Run: headless pygame with SDL's dummy video driver; simulated clock (each Clock.tick advances the game by its frame time, no real sleeping); random seed 0; keys injected as events and as key.get_pressed() state; mouse plan: one left click at the window centre at the start of phase 2, then a move to the lower-right quarter at the start of phase 3.
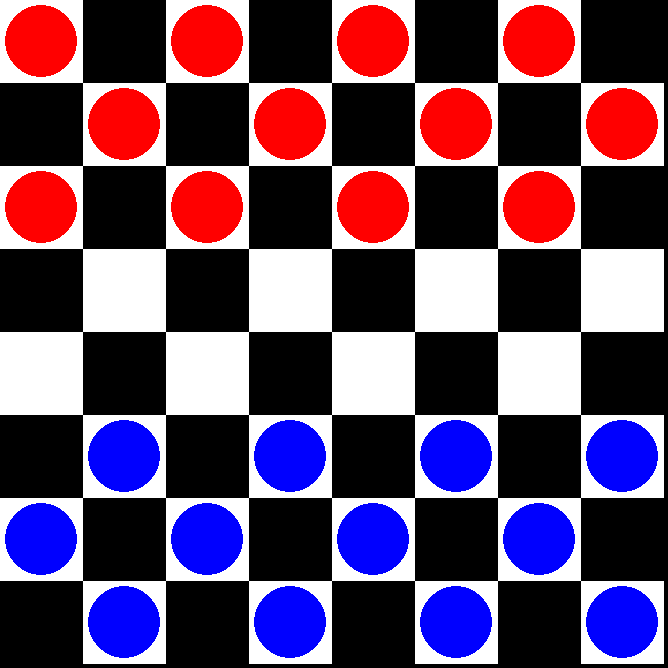
Frame 1 of 4 · flips 1–60 · no input
Frame 2 of 4 · flips 61–180 · clicked the window centre · tapped SPACE, RETURN · held RIGHT (→), D · screen unchanged from frame 1, image omitted
Frame 3 of 4 · flips 181–300 · moved the mouse to the lower-right quarter · held DOWN (↓), S · screen unchanged from frame 2, image omitted
Frame 4 of 4 · flips 301–420 · held LEFT (←), A, UP (↑), W · screen unchanged from frame 3, image omitted

The pygame program that drew these frames:

import pygame

NB_SQUARES_SIDE = 8
WHITE = (255, 255, 255)
BLACK = (0, 0, 0)
BLUE = (0, 0, 255)
RED = (255, 0, 0)
PIECE_TO_SQUARE_MARGIN = 5

PLAYER_1_COLOR = RED
PLAYER_2_COLOR = BLUE
pygame.init()

# Get the current screen size
infoObject = pygame.display.Info()
screen_width = infoObject.current_w - 100
screen_height = infoObject.current_h - 100

# Set the screen size to have a square aspect ratio
min_screen_size = min(screen_width, screen_height)
screen_width = min_screen_size
screen_height = min_screen_size

# Set the screen size
screen = pygame.display.set_mode((screen_width, screen_height))
clock = pygame.time.Clock()
running = True

square_size = screen_width // NB_SQUARES_SIDE

def get_square_from_pos(pos):
    return (int(pos[1] // square_size), int(pos[0] // square_size))

def get_square_color_from_pos(pos):
    square_pos = get_square_from_pos(pos)
    color = screen.get_at((int(square_pos[1] * square_size), int(square_pos[0] * square_size)))[:3] 
    return color

def get_player_from_pos(pos):
    color = screen.get_at((pos[0], pos[1]))[:3]
    if color == PLAYER_1_COLOR:
        return 1
    elif color == PLAYER_2_COLOR:
        return 2
    else:
        return 0

def get_player_color(player):
    if player == 1:
        return PLAYER_1_COLOR
    elif player == 2:
        return PLAYER_2_COLOR
    else:
        return None

def move_piece(pos, new_pos):
    start_square_color = get_square_color_from_pos(pos)
    start_square_pos = get_square_from_pos(pos)

    player = get_player_from_pos(pos)
    player_color = get_player_color(player)
    
    end_square_pos = get_square_from_pos(new_pos)

    pygame.draw.rect(screen, start_square_color, (start_square_pos[1] * square_size, start_square_pos[0] * square_size, square_size, square_size))
    pygame.draw.circle(screen, player_color, (end_square_pos[1] * square_size + square_size // 2, end_square_pos[0] * square_size + square_size // 2), square_size // 2 - PIECE_TO_SQUARE_MARGIN)

# Init the board
for i in range(NB_SQUARES_SIDE):
    for j in range(NB_SQUARES_SIDE):
        if (i + j) % 2 == 0:
            pygame.draw.rect(screen, WHITE, (i * square_size, j * square_size, square_size, square_size))
        else:
            pygame.draw.rect(screen, BLACK, (i * square_size, j * square_size, square_size, square_size))

# Set pieces
for i in range(NB_SQUARES_SIDE):
    for j in range(NB_SQUARES_SIDE):
        if (i + j) % 2 == 0:
            if j < 3:
                pygame.draw.circle(screen, PLAYER_1_COLOR, (i * square_size + square_size // 2, j * square_size + square_size // 2), square_size // 2 - PIECE_TO_SQUARE_MARGIN)
            elif j > 4:
                pygame.draw.circle(screen, PLAYER_2_COLOR, (i * square_size + square_size // 2, j * square_size + square_size // 2), square_size // 2 - PIECE_TO_SQUARE_MARGIN)

click_count = 0
first_pos = None
second_pos = None

# Run the game loop
while running:
    
    for event in pygame.event.get():
        if event.type == pygame.QUIT or (event.type == pygame.KEYDOWN and event.key == pygame.K_ESCAPE):
            running = False
        
        if event.type == pygame.MOUSEBUTTONDOWN:
            print(get_square_from_pos(pygame.mouse.get_pos()))

            color = get_square_color_from_pos(pygame.mouse.get_pos())
            if color == WHITE:
                print("White")
            else:
                print("Black")

            player = get_player_from_pos(pygame.mouse.get_pos())
            if player == 1:
                print("Player 1")
            elif player == 2:
                print("Player 2")
            else:
                print("No player")

            if click_count == 0:
                first_pos = pygame.mouse.get_pos()
                click_count += 1
            else:
                second_pos = pygame.mouse.get_pos()
                click_count += 1

                if click_count == 2:
                    move_piece(first_pos, second_pos)
                    click_count = 0

    pygame.display.flip()
    clock.tick(60)

pygame.quit()
